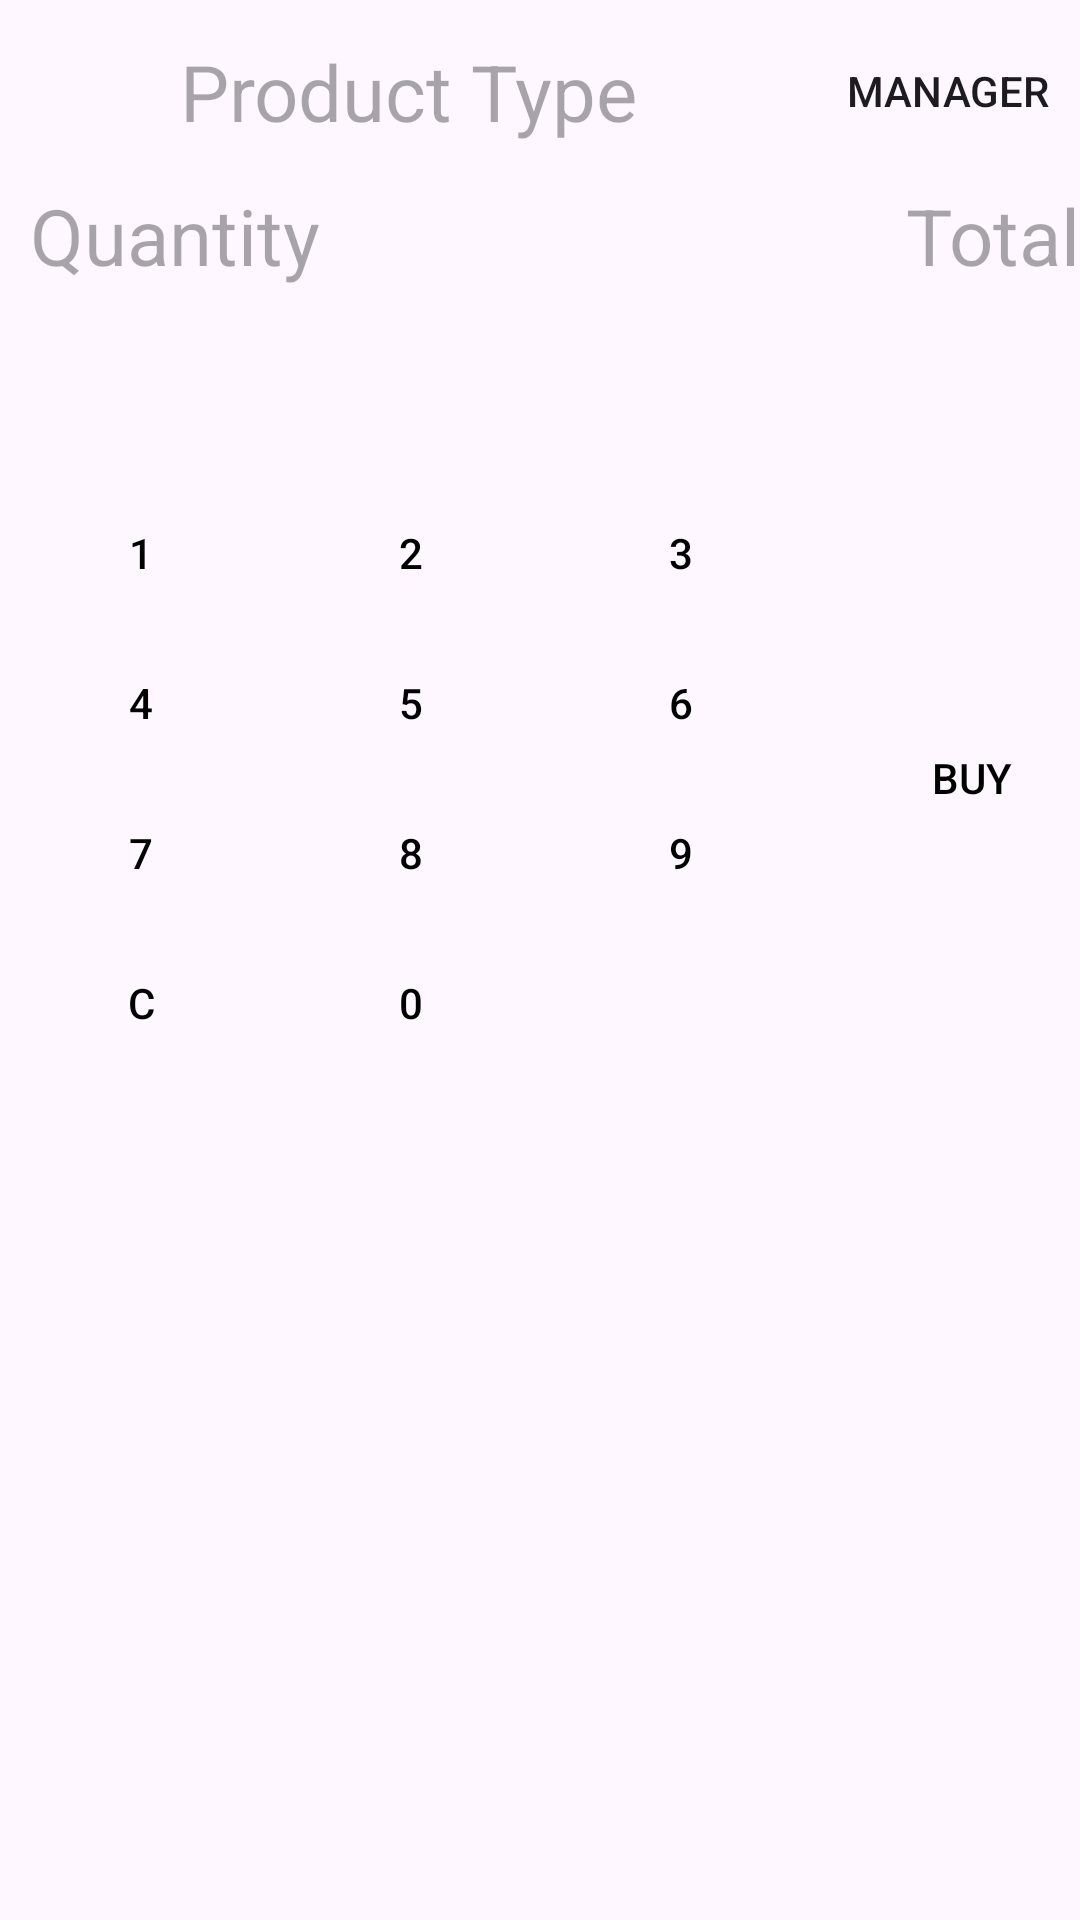

Write the Android layout XML for this screen, with the resource values it uses.
<!-- AndroidManifest.xml: application theme Theme.CashRegisterApp -->
<!-- res/layout/activity_main.xml -->
<?xml version="1.0" encoding="utf-8"?>
<androidx.constraintlayout.widget.ConstraintLayout xmlns:android="http://schemas.android.com/apk/res/android"
    xmlns:app="http://schemas.android.com/apk/res-auto"
    xmlns:tools="http://schemas.android.com/tools"
    android:layout_width="match_parent"
    android:layout_height="match_parent"
    tools:context=".MainActivity">

  

    <TextView
        android:id="@+id/product_type"
        android:layout_width="0dp"
        android:layout_height="wrap_content"

        android:gravity="center"
        android:hint="Product Type"
        android:textSize="26sp"
        app:layout_constraintBottom_toTopOf="@id/total"
        app:layout_constraintEnd_toStartOf="@id/manager_btn"
        app:layout_constraintStart_toStartOf="parent"
        app:layout_constraintTop_toTopOf="parent"></TextView>
    <Button
        android:id="@+id/manager_btn"
        android:layout_width="wrap_content"
        android:layout_height="wrap_content"
        android:text="Manager"
        android:textSize="14sp"
        android:background="@drawable/rectangle"
        app:layout_constraintStart_toEndOf="@id/product_type"
        app:layout_constraintEnd_toEndOf="parent"
        app:layout_constraintTop_toTopOf="parent"
        app:layout_constraintBottom_toTopOf="@id/total"></Button>
    <TextView
        android:id="@+id/qnty_tv"
        android:layout_width="wrap_content"
        android:layout_height="wrap_content"

        android:gravity="center"
        android:hint="Quantity"
        android:textSize="26sp"
        android:layout_marginLeft="10dp"
        app:layout_constraintBottom_toTopOf="@id/guideline1"
        app:layout_constraintTop_toBottomOf="@id/product_type"
        app:layout_constraintStart_toStartOf="parent"
        app:layout_constraintEnd_toStartOf="@id/total"
        ></TextView>

    <TextView
        android:id="@+id/total"
        android:layout_width="0dp"
        android:layout_height="wrap_content"

        android:gravity="right"
        android:hint="Total"
        android:textSize="26sp"
        app:layout_constraintBottom_toTopOf="@id/guideline1"
        app:layout_constraintStart_toEndOf="@id/qnty_tv"
        app:layout_constraintEnd_toEndOf="parent"
        app:layout_constraintTop_toBottomOf="@id/product_type"></TextView>

    <androidx.constraintlayout.widget.Guideline
        android:id="@+id/guideline1"
        android:layout_width="wrap_content"
        android:layout_height="wrap_content"
        android:orientation="horizontal"
        app:layout_constraintGuide_percent="0.17" />
    <TableLayout
        android:id="@+id/tableLayout"
        android:layout_width="wrap_content"
        android:layout_height="wrap_content"
        android:layout_marginLeft="10dp"
        app:layout_constraintEnd_toStartOf="@id/btn_buy"
        app:layout_constraintStart_toStartOf="parent"
        app:layout_constraintTop_toBottomOf="@id/guideline1"
        app:layout_constraintBottom_toTopOf="@id/guideline5">

        <TableRow
            android:layout_width="fill_parent"
            android:layout_height="fill_parent">

            <Button
                android:id="@+id/btn_1"
                android:layout_margin="1dp"
                android:background="@drawable/rectangle"
                android:text="1"
                android:textColor="@color/black"
                app:backgroundTint="@color/Turquoise"
                tools:ignore="ButtonStyle"></Button>

            <Button
                android:id="@+id/btn_2"
                android:layout_margin="1dp"
                android:background="@drawable/rectangle"
                android:text="2"
                android:textColor="@color/black"
                app:backgroundTint="@color/Turquoise"></Button>

            <Button
                android:id="@+id/btn_3"
                android:layout_margin="1dp"
                android:background="@drawable/rectangle"
                android:text="3"
                android:textColor="@color/black"
                app:backgroundTint="@color/Turquoise"></Button>
        </TableRow>

        <TableRow
            android:layout_width="fill_parent"
            android:layout_height="fill_parent">

            <Button
                android:id="@+id/btn_4"
                android:layout_margin="1dp"
                android:background="@drawable/rectangle"
                android:text="4"
                android:textColor="@color/black"
                app:backgroundTint="@color/Turquoise"></Button>

            <Button
                android:id="@+id/btn_5"
                android:layout_margin="1dp"
                android:background="@drawable/rectangle"
                android:text="5"
                android:textColor="@color/black"
                app:backgroundTint="@color/Turquoise"></Button>

            <Button
                android:id="@+id/btn_6"
                android:layout_margin="1dp"
                android:background="@drawable/rectangle"
                android:text="6"
                android:textColor="@color/black"
                app:backgroundTint="@color/Turquoise"></Button>
        </TableRow>

        <TableRow
            android:layout_width="fill_parent"
            android:layout_height="fill_parent">

            <Button
                android:id="@+id/btn_7"
                android:layout_margin="1dp"
                android:background="@drawable/rectangle"
                android:text="7"
                android:textColor="@color/black"
                app:backgroundTint="@color/Turquoise"></Button>

            <Button
                android:id="@+id/btn_8"
                android:layout_margin="1dp"
                android:background="@drawable/rectangle"
                android:text="8"
                android:textColor="@color/black"
                app:backgroundTint="@color/Turquoise"></Button>

            <Button
                android:id="@+id/btn_9"
                android:layout_margin="1dp"
                android:background="@drawable/rectangle"
                android:text="9"
                android:textColor="@color/black"
                app:backgroundTint="@color/Turquoise"></Button>
        </TableRow>

        <TableRow
            android:layout_width="fill_parent"
            android:layout_height="fill_parent">

            <Button
                android:id="@+id/btn_c"
                android:layout_margin="1dp"
                android:background="@drawable/rectangle"
                android:text="C"
                android:textColor="@color/black"
                app:backgroundTint="@color/Turquoise"></Button>

            <Button
                android:id="@+id/btn_0"
                android:layout_margin="1dp"
                android:background="@drawable/rectangle"
                android:text="0"
                android:textColor="@color/black"
                app:backgroundTint="@color/Turquoise"></Button>

        </TableRow>
    </TableLayout>

    <Button
        android:id="@+id/btn_buy"
        android:layout_width="wrap_content"
        android:layout_height="0dp"

        android:layout_marginStart="8dp"
        android:background="@drawable/rectangle"
        android:text="BUY"
        android:textColor="@color/black"

        app:layout_constraintTop_toTopOf="@id/tableLayout"
        app:layout_constraintBottom_toBottomOf="@id/tableLayout"
        app:layout_constraintStart_toEndOf="@id/tableLayout"
        app:layout_constraintEnd_toEndOf="parent"
        ></Button>


    <ListView
        android:id="@+id/list_view"
        android:layout_width="match_parent"
        android:layout_height="0dp"

        app:layout_constraintStart_toStartOf="parent"
        app:layout_constraintTop_toBottomOf="@id/guideline5"></ListView>

    <androidx.constraintlayout.widget.Guideline
        android:id="@+id/guideline5"
        android:layout_width="wrap_content"
        android:layout_height="wrap_content"
        android:orientation="horizontal"
        app:layout_constraintGuide_percent="0.64" />


</androidx.constraintlayout.widget.ConstraintLayout>
<!-- resources referenced by this layout -->
<resources>
  <!-- drawable rectangle (drawable) -->
  <?xml version="1.0" encoding="utf-8"?>
  <shape xmlns:android="http://schemas.android.com/apk/res/android">
      <stroke android:width="0dp" android:color="@color/Black" />
     
  </shape>
  <string name="app_name">CashRegisterApp</string>
  <style name="Theme.CashRegisterApp" parent="Base.Theme.CashRegisterApp" />
  <style name="Base.Theme.CashRegisterApp" parent="Theme.Material3.DayNight">
          
           <item name="colorPrimary">@color/Turquoise</item>
      </style>
  <!-- not gathered from this repository: default colours our renderer supplied (Android Studio template values) -->
  <color name="black">#FF000000</color>
</resources>
